The GitHub repository plumdeq/cardiac-atlas contains a labelled image folder "data" with 3 categories: heart failure infarct, hypertrophy, normal. Examples follow, each with its label.

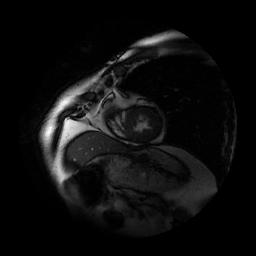
Label: hypertrophy

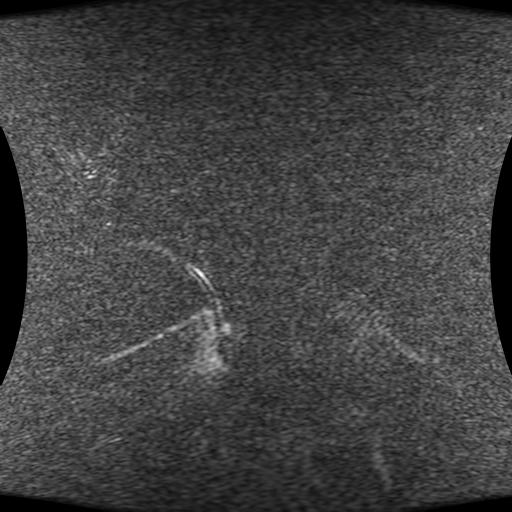
Label: heart failure infarct

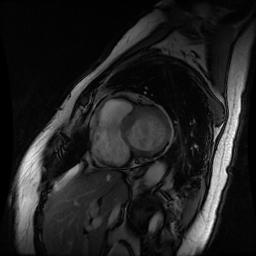
Label: normal

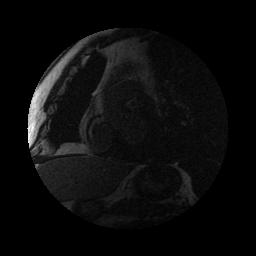
Label: hypertrophy

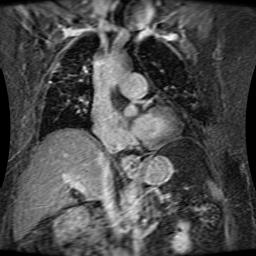
Label: normal

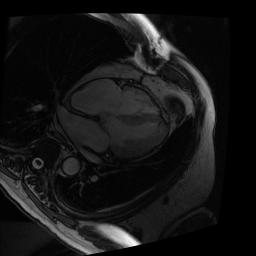
Label: heart failure infarct
